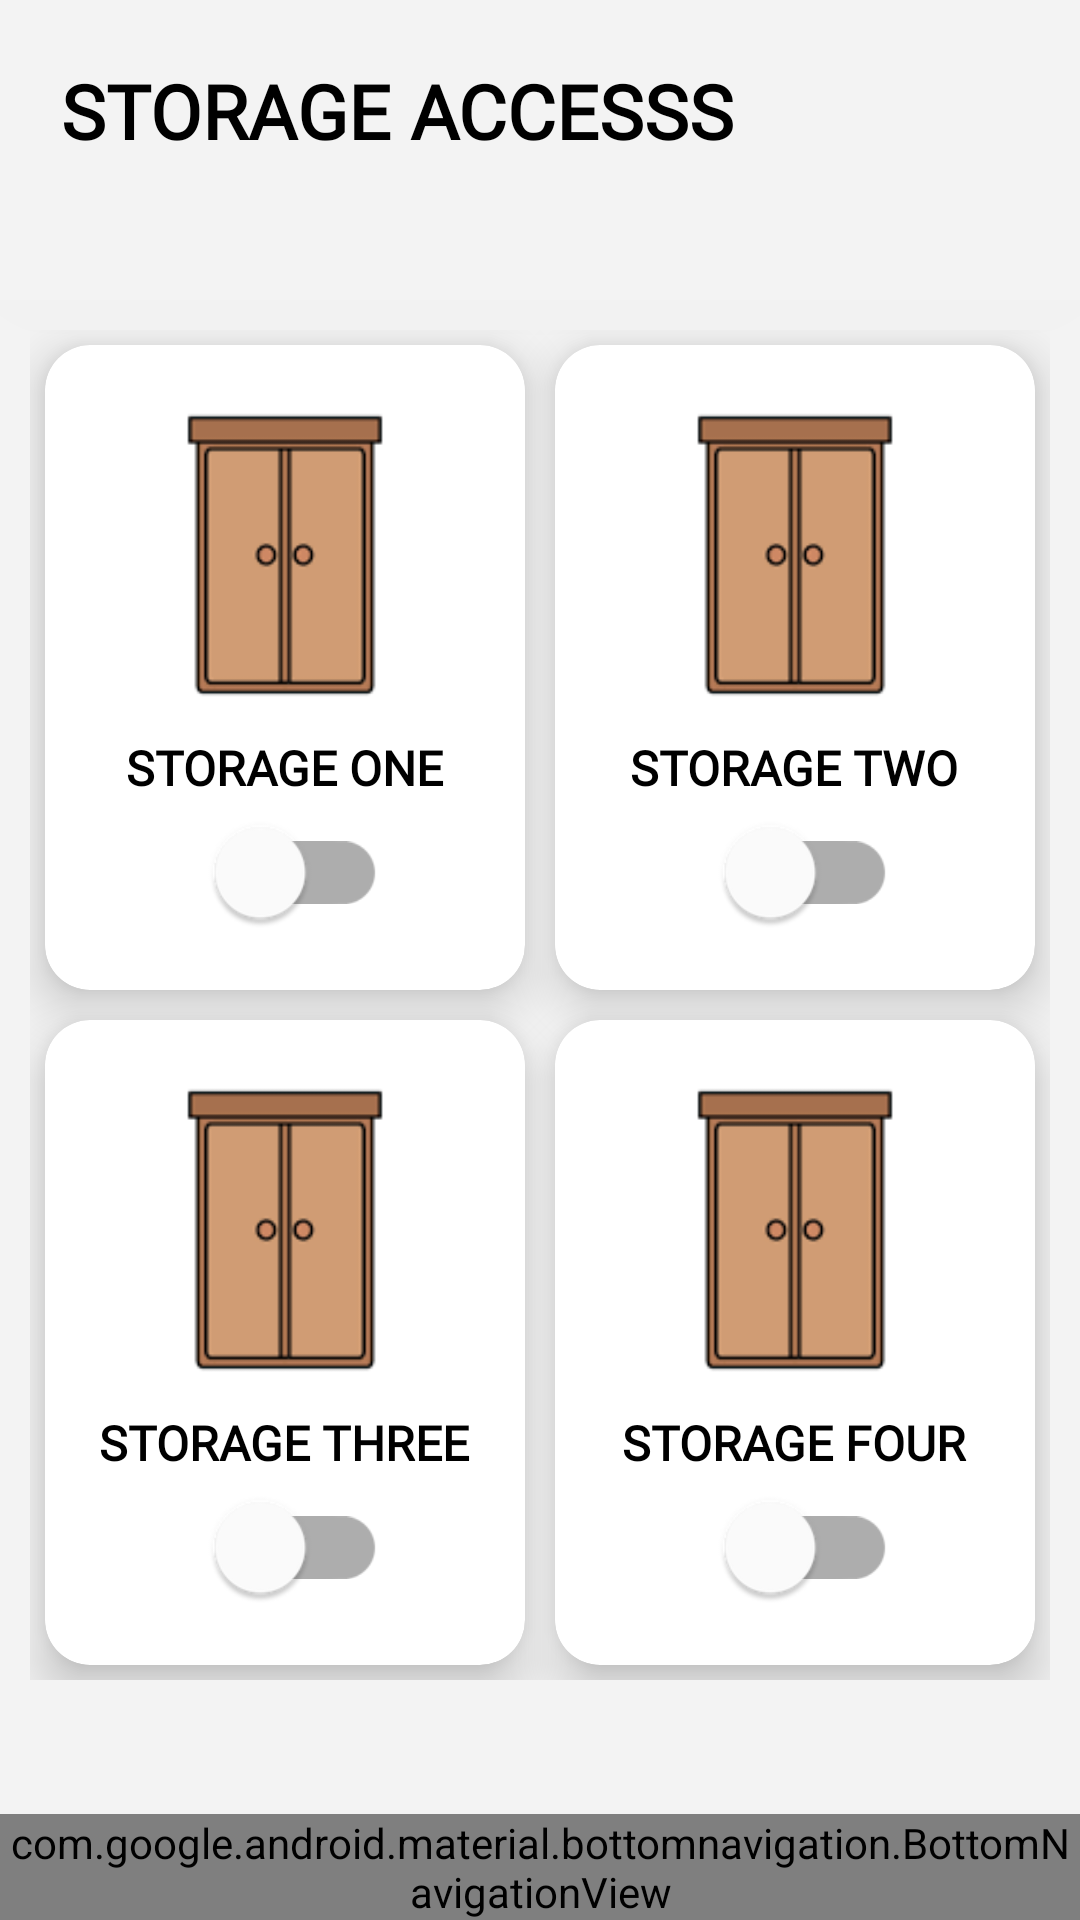

Here is an Android app screen rendered from its layout file. Give the layout XML and the strings, colors and styles it references.
<!-- AndroidManifest.xml: application theme Theme.Mqtt -->
<!-- res/layout/activity_dashboard.xml -->
<?xml version="1.0" encoding="utf-8"?>
<RelativeLayout xmlns:android="http://schemas.android.com/apk/res/android"
    xmlns:app="http://schemas.android.com/apk/res-auto"
    xmlns:tools="http://schemas.android.com/tools"
    android:layout_width="match_parent"
    android:background="#f3f3f3"
    android:layout_height="match_parent"
    tools:context=".ClosetsAutomation">

    <LinearLayout
        android:id="@+id/topNavBar"
        android:layout_width="match_parent"
        android:layout_height="100dp"
        android:elevation="1000dp"
        android:background="@drawable/head_navbar">

        <TextView
            android:layout_width="wrap_content"
            android:layout_height="wrap_content"
            android:layout_marginTop="20dp"
            android:layout_marginStart="20dp"
            android:fontFamily="@font/futura_bold"
            android:gravity="center"
            android:text="STORAGE ACCESSS"
            android:textStyle="bold"
            android:textColor="@color/black"
            android:textSize="25sp"/>

        <RelativeLayout
            android:layout_width="wrap_content"
            android:layout_height="wrap_content"
            android:layout_gravity="center_vertical">
            <com.google.android.material.button.MaterialButton
                android:id="@+id/img_logout"
                android:layout_width="50dp"
                android:layout_height="50dp"
                android:layout_alignParentEnd="true"
                android:layout_marginEnd="10dp"
                app:backgroundTint="@color/black"
                style="@style/Widget.AppCompat.ImageButton"
                android:background="@drawable/ic_baseline_exit"/>
        </RelativeLayout>

    </LinearLayout>



    <GridLayout
        android:id="@+id/gridLayout"
        android:layout_below="@id/topNavBar"
        android:layout_width="match_parent"
        android:layout_height="450dp"
        android:rowCount="2"
        android:columnCount="2"
        android:layout_margin="10dp">

        <androidx.cardview.widget.CardView
            android:layout_width="0dp"
            android:layout_height="0dp"
            android:layout_rowWeight="1"
            android:layout_columnWeight="1"
            android:layout_margin="5dp"
            app:cardCornerRadius="15dp"
            app:cardElevation="10dp">

            <RelativeLayout
                android:layout_width="match_parent"
                android:layout_height="match_parent">

                <ImageView
                    android:id="@+id/closet1"
                    android:layout_width="100dp"
                    android:layout_height="100dp"
                    android:layout_centerHorizontal="true"
                    android:layout_marginTop="20dp"
                    android:contentDescription="@string/none"
                    android:src="@drawable/closet" />

                <TextView
                    android:id="@+id/tvStorage1"
                    android:layout_width="wrap_content"
                    android:layout_height="wrap_content"
                    android:text="@string/storage_one"
                    android:fontFamily="@font/futura_medium"
                    android:textColor="@color/black"
                    android:textSize="16sp"
                    android:layout_marginTop="10dp"
                    android:textStyle="bold"
                    android:layout_centerHorizontal="true"
                    android:layout_below="@id/closet1"/>

                <com.google.android.material.switchmaterial.SwitchMaterial
                    android:id="@+id/switchCloset1"
                    android:layout_below="@id/tvStorage1"
                    android:layout_width="wrap_content"
                    android:layout_height="wrap_content"
                    android:scaleY="1.5"
                    android:scaleX="1.5"
                    android:layout_centerHorizontal="true"/>

            </RelativeLayout>

        </androidx.cardview.widget.CardView>

        <androidx.cardview.widget.CardView
            android:layout_width="0dp"
            android:layout_height="0dp"
            android:layout_rowWeight="1"
            android:layout_columnWeight="1"
            android:layout_margin="5dp"
            app:cardCornerRadius="15dp"
            app:cardElevation="10dp">

            <RelativeLayout
                android:layout_width="match_parent"
                android:layout_height="match_parent">

                <ImageView
                    android:id="@+id/closet2"
                    android:layout_width="100dp"
                    android:layout_height="100dp"
                    android:layout_centerHorizontal="true"
                    android:layout_marginTop="20dp"
                    android:contentDescription="@string/none"
                    android:src="@drawable/closet" />

                <TextView
                    android:id="@+id/tvStorage2"
                    android:layout_width="wrap_content"
                    android:layout_height="wrap_content"
                    android:text="@string/storage_two"
                    android:fontFamily="@font/futura_medium"
                    android:textColor="@color/black"
                    android:textSize="16sp"
                    android:layout_marginTop="10dp"
                    android:textStyle="bold"
                    android:layout_centerHorizontal="true"
                    android:layout_below="@id/closet2"/>

                <com.google.android.material.switchmaterial.SwitchMaterial
                    android:id="@+id/switchCloset2"
                    android:layout_below="@id/tvStorage2"
                    android:layout_width="wrap_content"
                    android:layout_height="wrap_content"
                    android:scaleY="1.5"
                    android:scaleX="1.5"
                    android:layout_centerHorizontal="true"/>

            </RelativeLayout>

        </androidx.cardview.widget.CardView>
        <androidx.cardview.widget.CardView
            android:layout_width="0dp"
            android:layout_height="0dp"
            android:layout_rowWeight="1"
            android:layout_columnWeight="1"
            android:layout_margin="5dp"
            app:cardCornerRadius="15dp"
            app:cardElevation="10dp">

            <RelativeLayout
                android:layout_width="match_parent"
                android:layout_height="match_parent">

                <ImageView
                    android:id="@+id/closet3"
                    android:layout_width="100dp"
                    android:layout_height="100dp"
                    android:layout_centerHorizontal="true"
                    android:layout_marginTop="20dp"
                    android:contentDescription="@string/none"
                    android:src="@drawable/closet" />

                <TextView
                    android:id="@+id/tvStorage3"
                    android:layout_width="wrap_content"
                    android:layout_height="wrap_content"
                    android:text="@string/storage_three"
                    android:fontFamily="@font/futura_medium"
                    android:textColor="@color/black"
                    android:textSize="16sp"
                    android:layout_marginTop="10dp"
                    android:textStyle="bold"
                    android:layout_centerHorizontal="true"
                    android:layout_below="@id/closet3"/>

                <com.google.android.material.switchmaterial.SwitchMaterial
                    android:id="@+id/switchCloset3"
                    android:layout_below="@id/tvStorage3"
                    android:layout_width="wrap_content"
                    android:layout_height="wrap_content"
                    android:scaleY="1.5"
                    android:scaleX="1.5"
                    android:layout_centerHorizontal="true"/>

            </RelativeLayout>

        </androidx.cardview.widget.CardView>

        <androidx.cardview.widget.CardView
            android:layout_width="0dp"
            android:layout_height="0dp"
            android:layout_rowWeight="1"
            android:layout_columnWeight="1"
            android:layout_margin="5dp"
            app:cardCornerRadius="15dp"
            app:cardElevation="10dp">

            <RelativeLayout
                android:layout_width="match_parent"
                android:layout_height="match_parent">

                <ImageView
                    android:id="@+id/closet4"
                    android:layout_width="100dp"
                    android:layout_height="100dp"
                    android:layout_centerHorizontal="true"
                    android:layout_marginTop="20dp"
                    android:contentDescription="@string/none"
                    android:src="@drawable/closet" />

                <TextView
                    android:id="@+id/tvStorage4"
                    android:layout_width="wrap_content"
                    android:layout_height="wrap_content"
                    android:text="@string/storage_four"
                    android:fontFamily="@font/futura_medium"
                    android:textColor="@color/black"
                    android:textSize="16sp"
                    android:layout_marginTop="10dp"
                    android:textStyle="bold"
                    android:layout_centerHorizontal="true"
                    android:layout_below="@id/closet4"/>

                <com.google.android.material.switchmaterial.SwitchMaterial
                    android:id="@+id/switchCloset4"
                    android:layout_below="@id/tvStorage4"
                    android:layout_width="wrap_content"
                    android:layout_height="wrap_content"
                    android:scaleY="1.5"
                    android:scaleX="1.5"
                    android:layout_centerHorizontal="true"/>

            </RelativeLayout>

        </androidx.cardview.widget.CardView>

    </GridLayout>

    <LinearLayout
        android:layout_width="match_parent"
        android:layout_height="wrap_content"
        android:layout_below="@id/gridLayout"
        android:layout_marginStart="20dp"
        android:layout_marginTop="20dp"
        android:layout_marginEnd="20dp"
        android:layout_marginBottom="20dp"
        android:orientation="vertical">


    </LinearLayout>


    <com.google.android.material.bottomnavigation.BottomNavigationView
        android:layout_width="match_parent"
        android:id="@+id/bottomNavBarDashboard"
        android:layout_height="wrap_content"
        app:menu="@menu/menu"
        android:layout_alignParentBottom="true"/>




</RelativeLayout>
<!-- resources referenced by this layout -->
<resources>
  <!-- drawable closet: png bitmap (drawable-v24, 1368 bytes) -->
  <!-- drawable head_navbar (drawable) -->
  <?xml version="1.0" encoding="utf-8"?>
  <shape xmlns:android="http://schemas.android.com/apk/res/android">
  
      <solid android:color="#f3f3f3" />
  
  
  </shape>
  <string name="none">none</string>
  <string name="storage_four">STORAGE FOUR</string>
  <string name="storage_one">STORAGE ONE</string>
  <string name="storage_three">STORAGE THREE</string>
  <string name="storage_two">STORAGE TWO</string>
  <style name="Theme.Mqtt" parent="Theme.MaterialComponents.Light.NoActionBar">
          
          <item name="colorPrimary">@color/purple_500</item>
          <item name="colorPrimaryVariant">@color/purple_700</item>
          <item name="colorOnPrimary">@color/white</item>
          
          <item name="colorSecondary">@color/teal_200</item>
          <item name="colorSecondaryVariant">@color/teal_700</item>
          <item name="colorOnSecondary">@color/black</item>
          
          <item name="android:statusBarColor" tools:targetApi="l">?attr/colorPrimaryVariant</item>
          <item name="android:forceDarkAllowed" tools:targetApi="q">false</item>
          
      </style>
  <!-- not gathered from this repository: default colours our renderer supplied (Android Studio template values) -->
  <color name="purple_500">#FF6200EE</color>
  <color name="purple_700">#FF3700B3</color>
  <color name="teal_200">#FF03DAC5</color>
  <color name="teal_700">#FF018786</color>
  <color name="black">#FF000000</color>
  <color name="white">#FFFFFFFF</color>
</resources>
